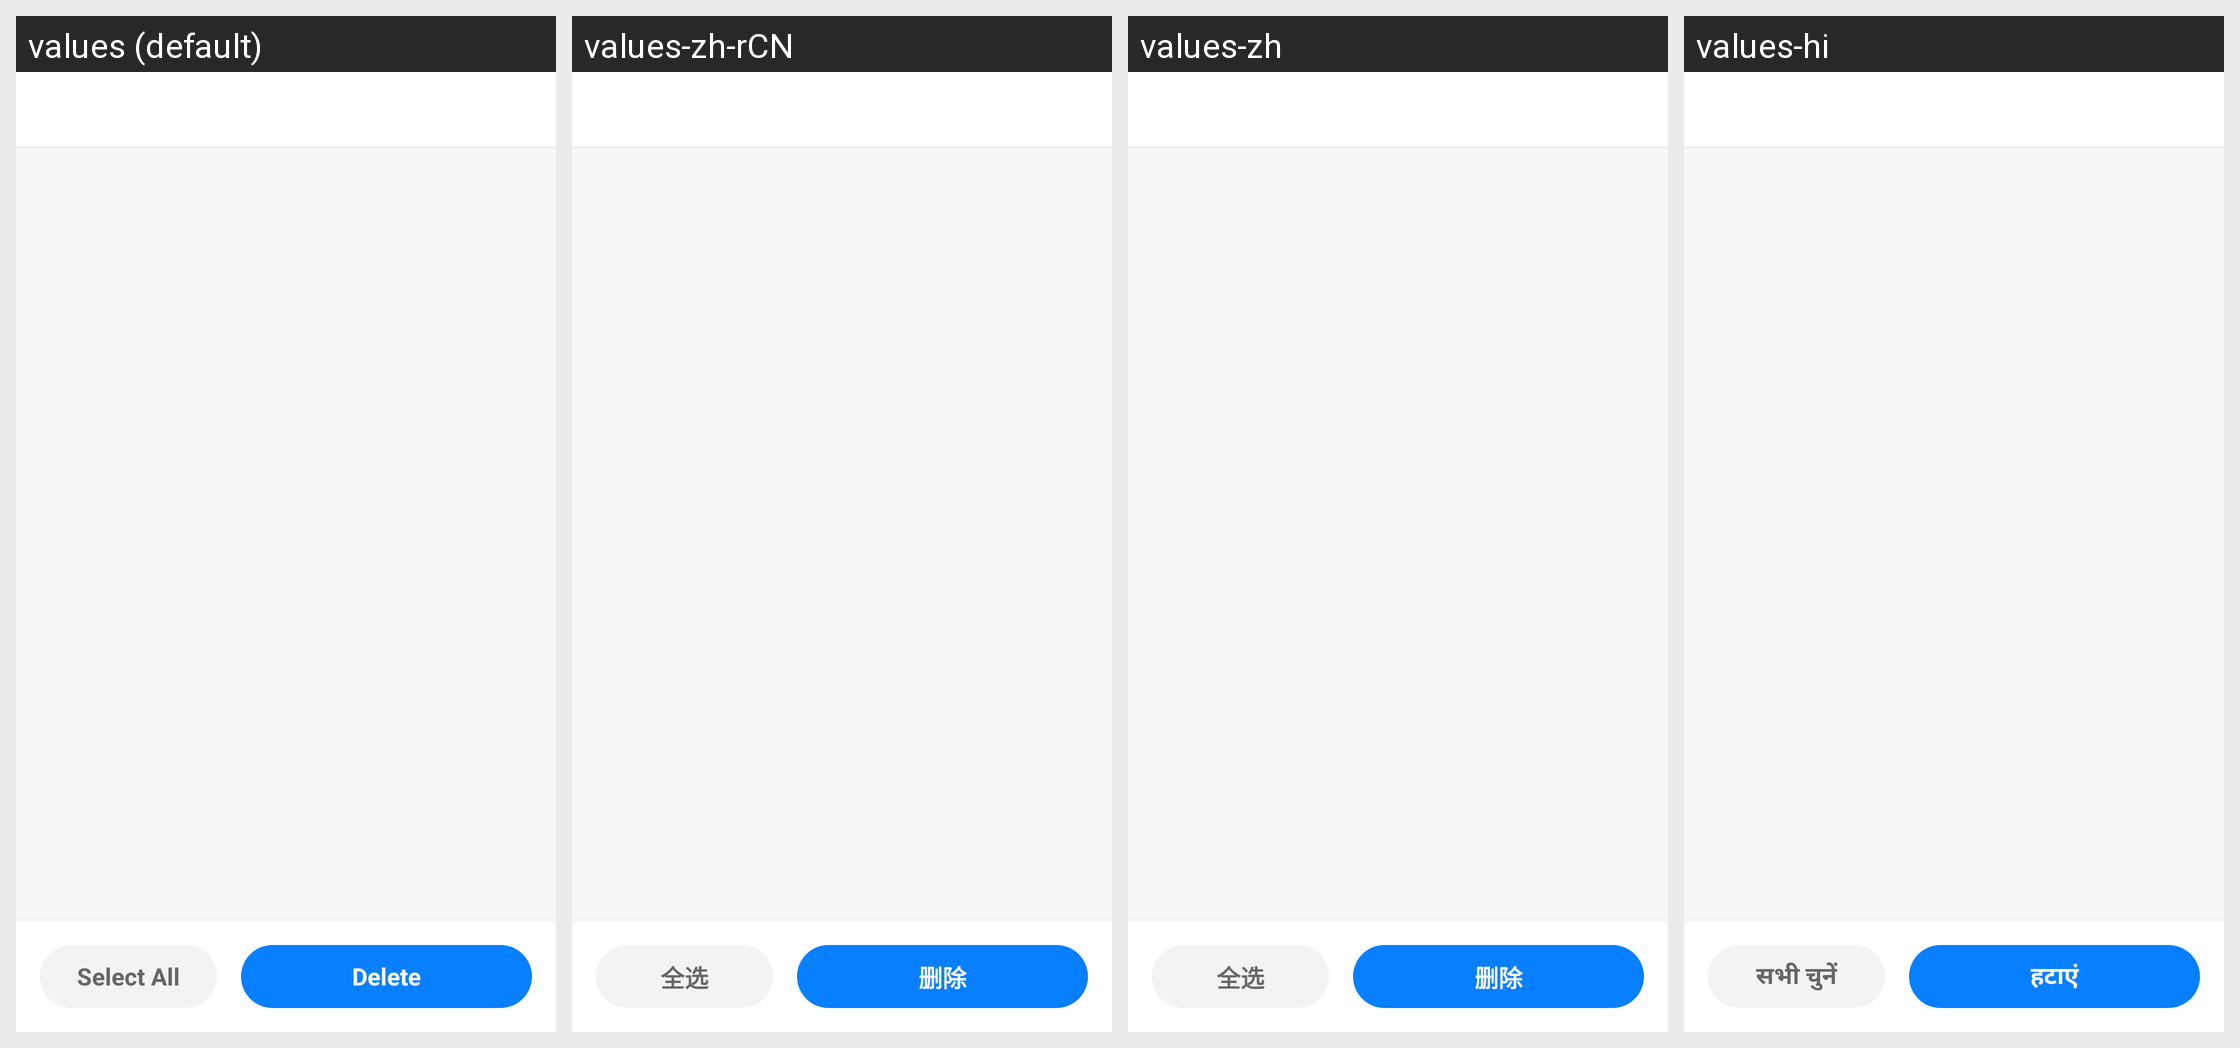

Strings drawn on this Android screen and how each of the app's shown locales translates them:
Android screen res/layout/activity_photo_clean.xml rendered under 4 locales, left to right: values (default), values-zh-rCN, values-zh, values-hi. Device: Nexus 5 (rendered at 1080×1920; each locale shown at half size, 540×960, under a caption strip naming it); theme Theme.Browser.
Other locales in the repository, not shown: values-de, values-es, values-fr, values-in, values-ja, values-ko, values-pt, values-ru, values-zh-rTW.
Strings drawn on this screen, with the default value and each locale's value (text and hints the layout hard-codes, and strings that could not be matched under every locale, appear in the picture but are not listed):

photo_clean_select_all
  values: Select All
  values-zh-rCN: 全选
  values-zh: 全选
  values-hi: सभी चुनें

photo_clean_delete
  values: Delete
  values-zh-rCN: 删除
  values-zh: 删除
  values-hi: हटाएं
